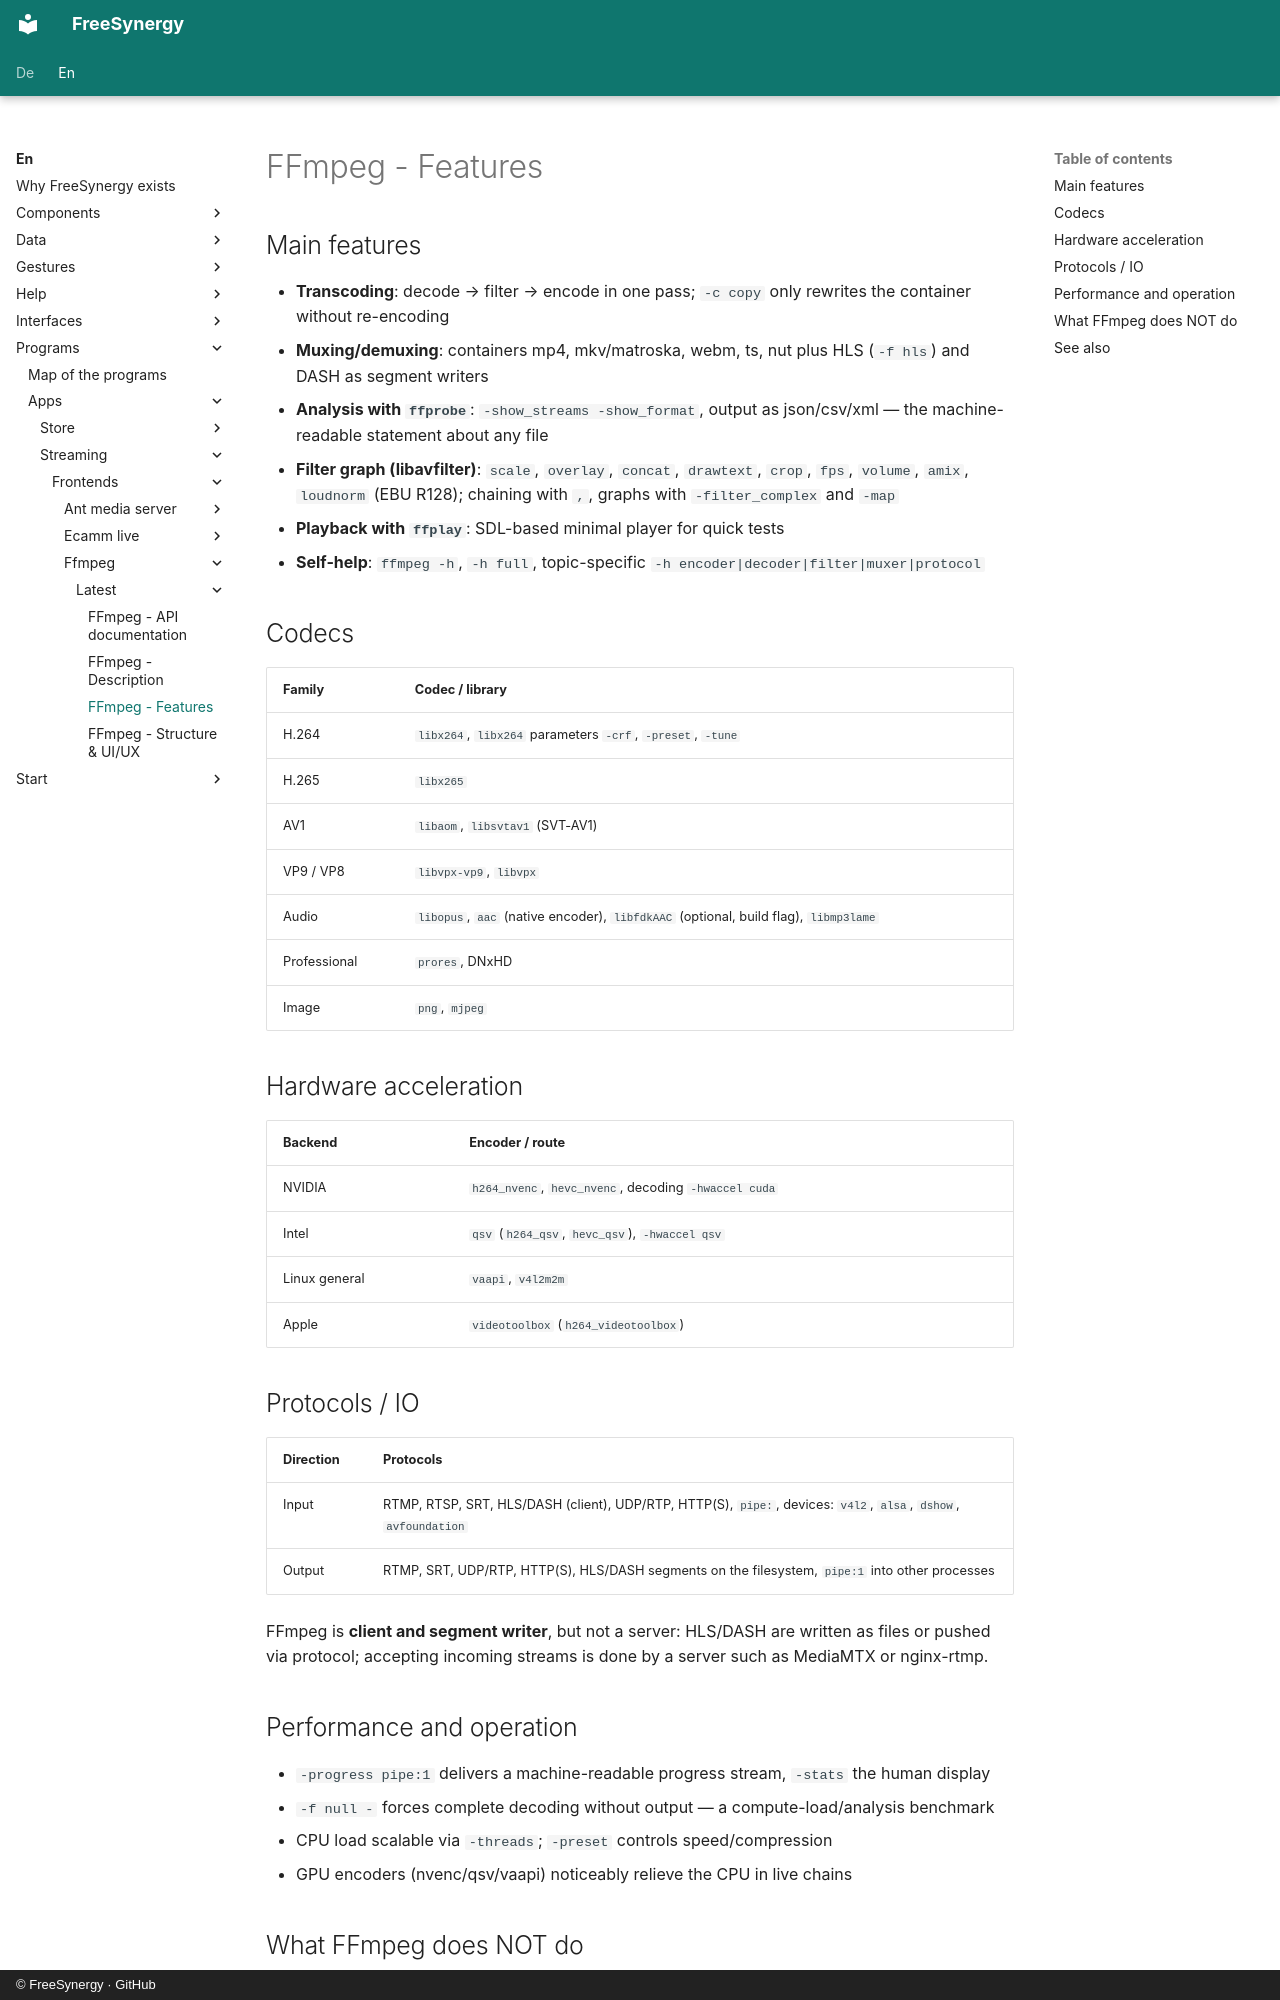

repository: FreeSynergy/fs-documentation · page: en/programs/apps/streaming/frontends/ffmpeg/latest/features/index.html · generator: mkdocs · copyright: © FreeSynergy · GitHub

# FFmpeg - Features

## Main features

- **Transcoding**: decode → filter → encode in one pass; `-c copy` only rewrites the container without re-encoding
- **Muxing/demuxing**: containers mp4, mkv/matroska, webm, ts, nut plus HLS (`-f hls`) and DASH as segment writers
- **Analysis with `ffprobe`**: `-show_streams -show_format`, output as json/csv/xml — the machine-readable statement about any file
- **Filter graph (libavfilter)**: `scale`, `overlay`, `concat`, `drawtext`, `crop`, `fps`, `volume`, `amix`, `loudnorm` (EBU R128); chaining with `,`, graphs with `-filter_complex` and `-map`
- **Playback with `ffplay`**: SDL-based minimal player for quick tests
- **Self-help**: `ffmpeg -h`, `-h full`, topic-specific `-h encoder|decoder|filter|muxer|protocol`

## Codecs

| Family | Codec / library |
|--------|-----------------|
| H.264 | `libx264`, `libx264` parameters `-crf`, `-preset`, `-tune` |
| H.265 | `libx265` |
| AV1 | `libaom`, `libsvtav1` (SVT-AV1) |
| VP9 / VP8 | `libvpx-vp9`, `libvpx` |
| Audio | `libopus`, `aac` (native encoder), `libfdkAAC` (optional, build flag), `libmp3lame` |
| Professional | `prores`, DNxHD |
| Image | `png`, `mjpeg` |

## Hardware acceleration

| Backend | Encoder / route |
|---------|-----------------|
| NVIDIA | `h264_nvenc`, `hevc_nvenc`, decoding `-hwaccel cuda` |
| Intel | `qsv` (`h264_qsv`, `hevc_qsv`), `-hwaccel qsv` |
| Linux general | `vaapi`, `v4l2m2m` |
| Apple | `videotoolbox` (`h264_videotoolbox`) |

## Protocols / IO

| Direction | Protocols |
|-----------|-----------|
| Input | RTMP, RTSP, SRT, HLS/DASH (client), UDP/RTP, HTTP(S), `pipe:`, devices: `v4l2`, `alsa`, `dshow`, `avfoundation` |
| Output | RTMP, SRT, UDP/RTP, HTTP(S), HLS/DASH segments on the filesystem, `pipe:1` into other processes |

FFmpeg is **client and segment writer**, but not a server: HLS/DASH are written as files or pushed via protocol; accepting incoming streams is done by a server such as MediaMTX or nginx-rtmp.

## Performance and operation

- `-progress pipe:1` delivers a machine-readable progress stream, `-stats` the human display
- `-f null -` forces complete decoding without output — a compute-load/analysis benchmark
- CPU load scalable via `-threads`; `-preset` controls speed/compression
- GPU encoders (nvenc/qsv/vaapi) noticeably relieve the CPU in live chains
